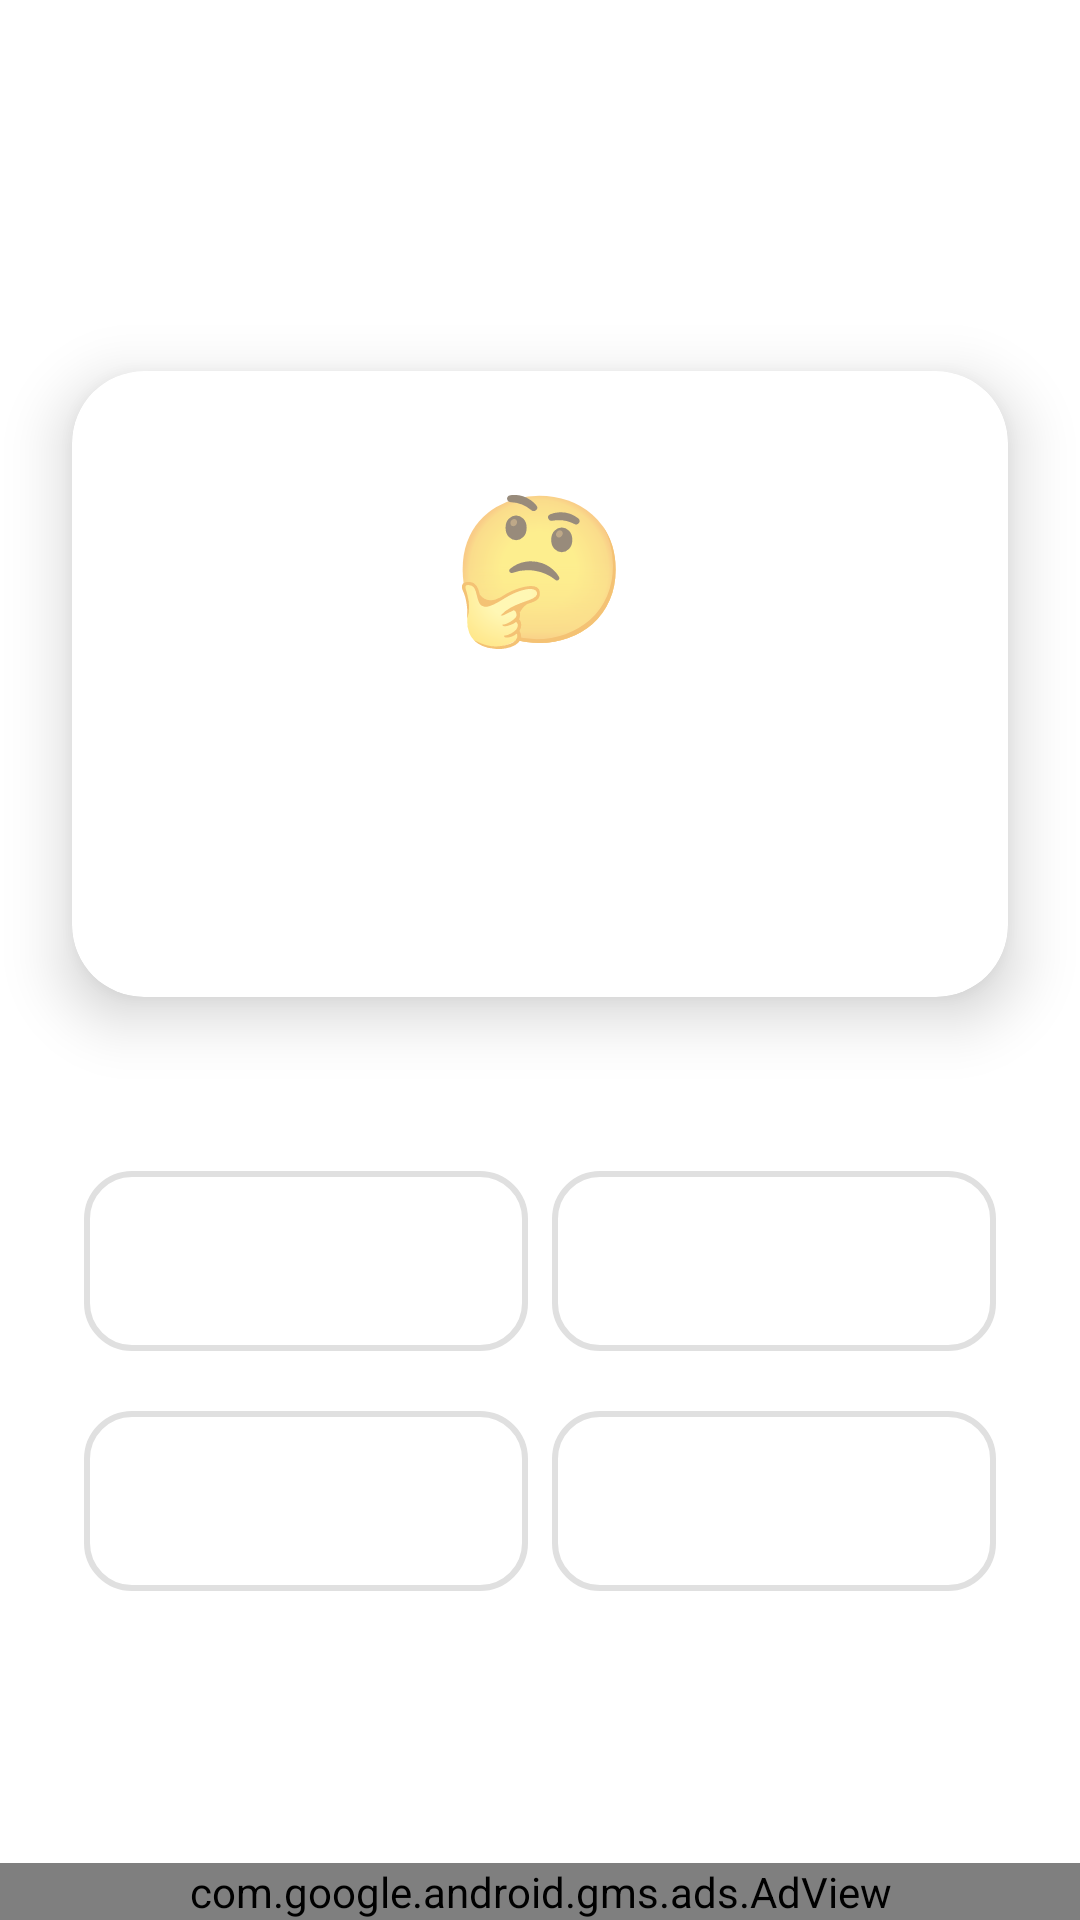

Write the Android layout XML for this screen, with the resource values it uses.
<!-- AndroidManifest.xml: application theme Theme.MathKids -->
<!-- res/layout/activity_game.xml -->
<?xml version="1.0" encoding="utf-8"?>
<androidx.constraintlayout.widget.ConstraintLayout xmlns:android="http://schemas.android.com/apk/res/android"
    xmlns:app="http://schemas.android.com/apk/res-auto"
    android:layout_width="match_parent"
    android:layout_height="match_parent"
    android:background="@drawable/bg_gradient">

    
    <LinearLayout
        android:id="@+id/topBar"
        android:layout_width="match_parent"
        android:layout_height="wrap_content"
        android:orientation="horizontal"
        android:padding="@dimen/padding_medium"
        android:gravity="center_vertical"
        app:layout_constraintTop_toTopOf="parent">

        <TextView
            android:id="@+id/tvQuestionNum"
            android:layout_width="0dp"
            android:layout_height="wrap_content"
            android:layout_weight="1"
            android:textColor="@color/white"
            android:textSize="16sp"
            android:background="@drawable/bg_score_badge" />

        <TextView
            android:id="@+id/tvScore"
            android:layout_width="wrap_content"
            android:layout_height="wrap_content"
            android:textColor="@color/white"
            android:textSize="16sp"
            android:fontFamily="sans-serif-bold"
            android:background="@drawable/bg_score_badge" />

        <TextView
            android:id="@+id/tvTimer"
            android:layout_width="wrap_content"
            android:layout_height="wrap_content"
            android:layout_marginStart="8dp"
            android:textColor="@color/white"
            android:textSize="16sp"
            android:fontFamily="sans-serif-bold"
            android:background="@drawable/bg_score_badge" />
    </LinearLayout>

    
    <ProgressBar
        android:id="@+id/progressBar"
        style="@android:style/Widget.ProgressBar.Horizontal"
        android:layout_width="match_parent"
        android:layout_height="8dp"
        android:layout_marginHorizontal="@dimen/padding_medium"
        android:layout_marginTop="4dp"
        android:progressDrawable="@drawable/bg_progress"
        app:layout_constraintTop_toBottomOf="@id/topBar" />

    
    <com.google.android.material.card.MaterialCardView
        android:id="@+id/cardQuestion"
        android:layout_width="0dp"
        android:layout_height="wrap_content"
        android:layout_margin="@dimen/padding_large"
        app:cardCornerRadius="24dp"
        app:cardElevation="12dp"
        app:cardBackgroundColor="@color/white"
        app:layout_constraintEnd_toEndOf="parent"
        app:layout_constraintStart_toStartOf="parent"
        app:layout_constraintTop_toBottomOf="@id/progressBar"
        app:layout_constraintBottom_toTopOf="@id/gridOptions"
        app:layout_constraintVertical_chainStyle="packed">

        <LinearLayout
            android:layout_width="match_parent"
            android:layout_height="wrap_content"
            android:orientation="vertical"
            android:gravity="center"
            android:padding="32dp">

            <TextView
                android:id="@+id/tvQuestionEmoji"
                android:layout_width="wrap_content"
                android:layout_height="wrap_content"
                android:text="🤔"
                android:textSize="48sp" />

            <TextView
                android:id="@+id/tvQuestion"
                android:layout_width="wrap_content"
                android:layout_height="wrap_content"
                android:layout_marginTop="16dp"
                android:textColor="@color/text_primary"
                android:textSize="@dimen/text_question"
                android:fontFamily="sans-serif-black"
                android:gravity="center" />
        </LinearLayout>
    </com.google.android.material.card.MaterialCardView>

    
    <GridLayout
        android:id="@+id/gridOptions"
        android:layout_width="0dp"
        android:layout_height="wrap_content"
        android:layout_margin="@dimen/padding_large"
        android:columnCount="2"
        android:rowCount="2"
        android:useDefaultMargins="true"
        app:layout_constraintBottom_toTopOf="@id/tvFeedback"
        app:layout_constraintEnd_toEndOf="parent"
        app:layout_constraintStart_toStartOf="parent"
        app:layout_constraintTop_toBottomOf="@id/cardQuestion">

        <com.google.android.material.button.MaterialButton
            android:id="@+id/btnOption1"
            style="@style/OptionButton"
            android:layout_width="0dp"
            android:layout_height="72dp"
            android:layout_columnWeight="1"
            android:layout_rowWeight="1"
            android:layout_margin="4dp" />

        <com.google.android.material.button.MaterialButton
            android:id="@+id/btnOption2"
            style="@style/OptionButton"
            android:layout_width="0dp"
            android:layout_height="72dp"
            android:layout_columnWeight="1"
            android:layout_rowWeight="1"
            android:layout_margin="4dp" />

        <com.google.android.material.button.MaterialButton
            android:id="@+id/btnOption3"
            style="@style/OptionButton"
            android:layout_width="0dp"
            android:layout_height="72dp"
            android:layout_columnWeight="1"
            android:layout_rowWeight="1"
            android:layout_margin="4dp" />

        <com.google.android.material.button.MaterialButton
            android:id="@+id/btnOption4"
            style="@style/OptionButton"
            android:layout_width="0dp"
            android:layout_height="72dp"
            android:layout_columnWeight="1"
            android:layout_rowWeight="1"
            android:layout_margin="4dp" />
    </GridLayout>

    
    <TextView
        android:id="@+id/tvFeedback"
        android:layout_width="wrap_content"
        android:layout_height="wrap_content"
        android:layout_marginBottom="8dp"
        android:textColor="@color/white"
        android:textSize="20sp"
        android:fontFamily="sans-serif-bold"
        android:visibility="invisible"
        app:layout_constraintBottom_toTopOf="@id/adViewGame"
        app:layout_constraintEnd_toEndOf="parent"
        app:layout_constraintStart_toStartOf="parent" />

    
    <com.google.android.gms.ads.AdView
        android:id="@+id/adViewGame"
        android:layout_width="match_parent"
        android:layout_height="wrap_content"
        app:adSize="BANNER"
        app:adUnitId="@string/admob_banner_id"
        app:layout_constraintBottom_toBottomOf="parent"
        app:layout_constraintEnd_toEndOf="parent"
        app:layout_constraintStart_toStartOf="parent" />

</androidx.constraintlayout.widget.ConstraintLayout>
<!-- resources referenced by this layout -->
<resources>
  <color name="text_primary">#212121</color>
  <color name="white">#FFFFFF</color>
  <dimen name="padding_large">24dp</dimen>
  <dimen name="padding_medium">16dp</dimen>
  <dimen name="text_question">48sp</dimen>
  <!-- drawable bg_progress (drawable) -->
  <?xml version="1.0" encoding="utf-8"?>
  <layer-list xmlns:android="http://schemas.android.com/apk/res/android">
      <item android:id="@android:id/background">
          <shape>
              <corners android:radius="8dp" />
              <solid android:color="#33FFFFFF" />
          </shape>
      </item>
      <item android:id="@android:id/progress">
          <clip>
              <shape>
                  <corners android:radius="8dp" />
                  <solid android:color="@color/accent" />
              </shape>
          </clip>
      </item>
  </layer-list>
  <!-- drawable bg_score_badge (drawable) -->
  <?xml version="1.0" encoding="utf-8"?>
  <shape xmlns:android="http://schemas.android.com/apk/res/android"
      android:shape="rectangle">
      <solid android:color="#33FFFFFF" />
      <corners android:radius="12dp" />
      <padding
          android:left="12dp"
          android:top="6dp"
          android:right="12dp"
          android:bottom="6dp" />
  </shape>
  <string name="admob_banner_id">ca-app-pub-3940256099942544/6300978111</string>
  <style name="OptionButton" parent="Widget.MaterialComponents.Button.OutlinedButton">
          <item name="android:textSize">24sp</item>
          <item name="android:textColor">@color/text_primary</item>
          <item name="android:padding">16dp</item>
          <item name="cornerRadius">16dp</item>
          <item name="strokeColor">@color/option_stroke</item>
          <item name="strokeWidth">2dp</item>
          <item name="backgroundTint">@color/option_bg</item>
      </style>
  <style name="Theme.MathKids" parent="Theme.MaterialComponents.DayNight.NoActionBar">
          <item name="colorPrimary">@color/primary</item>
          <item name="colorPrimaryDark">@color/primary_dark</item>
          <item name="colorAccent">@color/accent</item>
          <item name="android:statusBarColor">@color/bg_gradient_start</item>
          <item name="android:navigationBarColor">@color/bg_gradient_end</item>
          <item name="android:windowBackground">@color/white</item>
      </style>
  <color name="accent">#FFD700</color>
  <color name="option_stroke">#E0E0E0</color>
  <color name="option_bg">#FFFFFF</color>
  <color name="primary">#FF6B35</color>
  <color name="primary_dark">#E55A2B</color>
  <color name="bg_gradient_start">#667eea</color>
  <color name="bg_gradient_end">#764ba2</color>
</resources>
